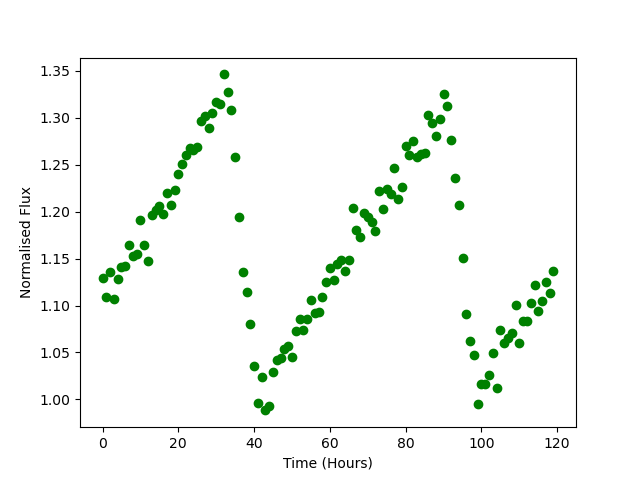

Data behind this chart, as committed beside it:
Time, Flux
0.0, 1.129
1.0, 1.11
2.0, 1.135
3.0, 1.107
4.0, 1.128
5.0, 1.141
6.0, 1.142
7.0, 1.164
8.0, 1.152
9.0, 1.155
10.0, 1.191
11.0, 1.165
12.0, 1.147
13.0, 1.196
14.0, 1.201
15.0, 1.206
16.0, 1.197
17.0, 1.22
18.0, 1.207
19.0, 1.223
20.0, 1.24
21.0, 1.251
22.0, 1.26
23.0, 1.268
24.0, 1.266
25.0, 1.269
26.0, 1.296
27.0, 1.302
28.0, 1.289
29.0, 1.305
30.0, 1.317
31.0, 1.315
32.0, 1.346
33.0, 1.327
34.0, 1.308
35.0, 1.258
36.0, 1.194
37.0, 1.136
38.0, 1.114
39.0, 1.08
40.0, 1.035
41.0, 0.9964
42.0, 1.024
43.0, 0.9883
44.0, 0.9934
45.0, 1.029
46.0, 1.042
47.0, 1.044
48.0, 1.054
49.0, 1.057
50.0, 1.046
51.0, 1.073
52.0, 1.086
53.0, 1.074
54.0, 1.085
55.0, 1.105
56.0, 1.092
57.0, 1.093
58.0, 1.109
59.0, 1.125
... 60 more rows
